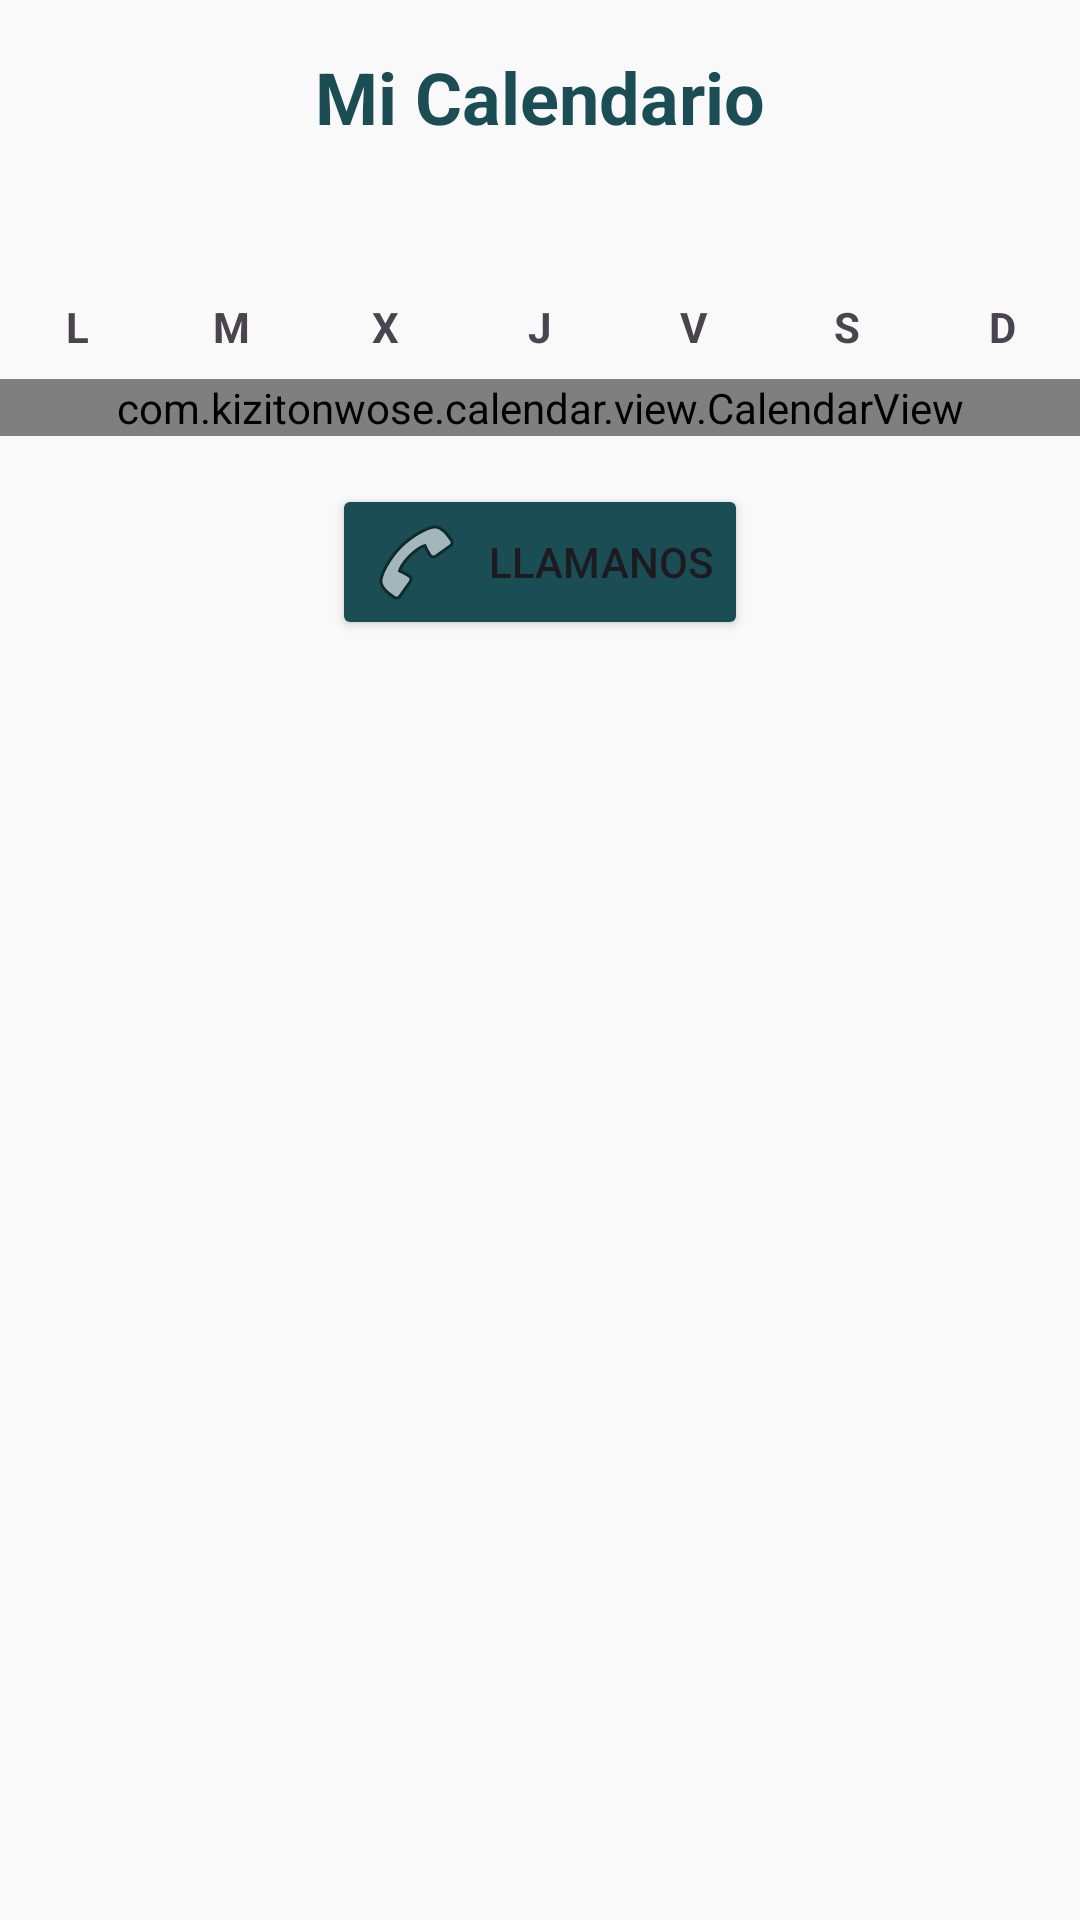

Android layout source for this screen:
<!-- AndroidManifest.xml: application theme Theme.AlmondiRes -->
<!-- res/layout/fragment_calendario.xml -->
<?xml version="1.0" encoding="utf-8"?>
<androidx.constraintlayout.widget.ConstraintLayout xmlns:android="http://schemas.android.com/apk/res/android"
    xmlns:app="http://schemas.android.com/apk/res-auto"
    android:layout_width="match_parent"
    android:layout_height="match_parent"
    android:background="@color/background_light">

    <TextView
        android:id="@+id/txtTituloCalendario"
        android:layout_width="wrap_content"
        android:layout_height="wrap_content"
        android:layout_marginTop="16dp"
        android:text="@string/miCalendario"
        android:textSize="24sp"
        android:textStyle="bold"
        android:textColor="@color/primary"
        app:layout_constraintEnd_toEndOf="parent"
        app:layout_constraintStart_toStartOf="parent"
        app:layout_constraintTop_toTopOf="parent" />

    
    <TextView
        android:id="@+id/exFiveMonthText"
        android:layout_width="wrap_content"
        android:layout_height="wrap_content"
        android:layout_marginTop="8dp"
        android:textSize="20sp"
        android:textColor="@color/black"
        app:layout_constraintEnd_toEndOf="parent"
        app:layout_constraintStart_toStartOf="parent"
        app:layout_constraintTop_toBottomOf="@id/txtTituloCalendario" />

    
    <LinearLayout
        android:id="@+id/titlesLayout"
        android:layout_width="match_parent"
        android:layout_height="wrap_content"
        android:layout_marginTop="16dp"
        android:orientation="horizontal"
        app:layout_constraintTop_toBottomOf="@id/exFiveMonthText">
        <TextView
            android:layout_width="0dp"
            android:layout_height="wrap_content"
            android:layout_weight="1"
            android:text="@string/lunes"
            android:textAlignment="center"
            android:textStyle="bold" />
        <TextView
            android:layout_width="0dp"
            android:layout_height="wrap_content"
            android:layout_weight="1"
            android:text="@string/martes"
            android:textAlignment="center"
            android:textStyle="bold" />
        <TextView
            android:layout_width="0dp"
            android:layout_height="wrap_content"
            android:layout_weight="1"
            android:text="@string/miercoles"
            android:textAlignment="center"
            android:textStyle="bold" />
        <TextView
            android:layout_width="0dp"
            android:layout_height="wrap_content"
            android:layout_weight="1"
            android:text="@string/jueves"
            android:textAlignment="center"
            android:textStyle="bold" />
        <TextView
            android:layout_width="0dp"
            android:layout_height="wrap_content"
            android:layout_weight="1"
            android:text="@string/viernes"
            android:textAlignment="center"
            android:textStyle="bold" />
        <TextView
            android:layout_width="0dp"
            android:layout_height="wrap_content"
            android:layout_weight="1"
            android:text="@string/sabado"
            android:textAlignment="center"
            android:textStyle="bold" />
        <TextView
            android:layout_width="0dp"
            android:layout_height="wrap_content"
            android:layout_weight="1"
            android:text="@string/domingo"
            android:textAlignment="center"
            android:textStyle="bold" />
    </LinearLayout>

    <com.kizitonwose.calendar.view.CalendarView
        android:id="@+id/calendarView"
        android:layout_width="match_parent"
        android:layout_height="wrap_content"
        android:layout_marginTop="8dp"
        app:cv_dayViewResource="@layout/calendar_day_layout"
        app:layout_constraintTop_toBottomOf="@id/titlesLayout" />

    <Button
        android:id="@+id/btnLlamarCalendario"
        android:layout_width="wrap_content"
        android:layout_height="wrap_content"
        android:layout_marginTop="16dp"
        android:text="@string/llamanos"
        android:backgroundTint="@color/primary"
        android:drawableStart="@android:drawable/ic_menu_call"
        android:drawablePadding="8dp"
        app:layout_constraintEnd_toEndOf="parent"
        app:layout_constraintStart_toStartOf="parent"
        app:layout_constraintTop_toBottomOf="@+id/calendarView"/>

</androidx.constraintlayout.widget.ConstraintLayout>
<!-- res/layout/calendar_day_layout.xml (included above) -->
<?xml version="1.0" encoding="utf-8"?>
<FrameLayout xmlns:android="http://schemas.android.com/apk/res/android"
    android:layout_width="match_parent"
    android:layout_height="60dp">

    <View
        android:id="@+id/calendarDayBackground"
        android:layout_width="match_parent"
        android:layout_height="match_parent"
        android:layout_marginTop="4dp"
        android:layout_marginBottom="4dp" />

    <TextView
        android:id="@+id/calendarDayText"
        android:layout_width="wrap_content"
        android:layout_height="wrap_content"
        android:layout_gravity="center"
        android:textSize="16sp"
        android:textColor="@color/black" />

</FrameLayout>
<!-- resources referenced by this layout -->
<resources>
  <color name="background_light">#F9F9F9</color>
  <color name="black">#FF000000</color>
  <color name="primary">#1B4D54</color>
  <string name="domingo">D</string>
  <string name="jueves">J</string>
  <string name="llamanos">Llamanos</string>
  <string name="lunes">L</string>
  <string name="martes">M</string>
  <string name="miCalendario">Mi Calendario</string>
  <string name="miercoles">X</string>
  <string name="sabado">S</string>
  <string name="viernes">V</string>
  <style name="Theme.AlmondiRes" parent="Base.Theme.AlmondiRes" />
  <style name="Base.Theme.AlmondiRes" parent="Theme.Material3.DayNight.NoActionBar">
          
          
      </style>
</resources>
